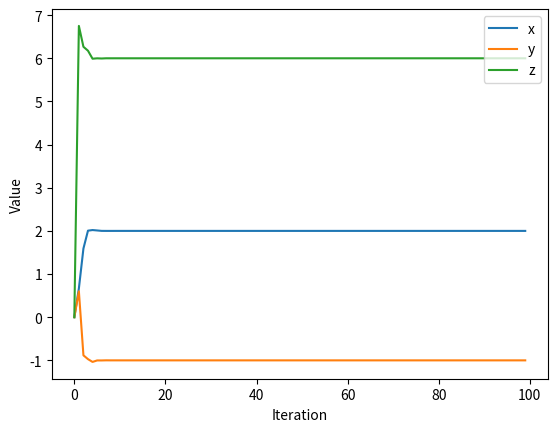

Source code (Python):
import matplotlib.pylab as plt

x = [0.0]
y = [0.0]
z = [0.0]

# 6x + 2y - 1z = 4
# 1x + 5y + 1z = 3
# 2x + 1y + 4z = 27


for i in range(1, 100):
    xi = (4 - (2 * y[i - 1]) - (-1 * z[i - 1])) / 6
    yi = (3 - (1 * x[i - 1]) - (1 * z[i - 1])) / 5
    zi = (27 - (2 * x[i - 1]) - (1 * y[i - 1])) / 4

    # Add latest value to history
    x.append(xi)
    y.append(yi)
    z.append(zi)
print(x[-1], y[-1], z[-1])
# Plot History of values
plt.plot(x, label="x")
plt.plot(y, label="y")
plt.plot(z, label="z")
plt.xlabel("Iteration")
plt.ylabel("Value")
plt.legend(loc=1)
plt.show()
# Input: initial guess x(0) to the solution, (diagonal dominant) matrix A, right-hand side vector b, convergence criterion
# Output: solution when convergence is reached
# Comments: pseudocode based on the element-based formula above

# k = 0
# while convergence not reached do
#     for i := 1 step until n do
#         σ = 0
#         for j := 1 step until n do
#             if j ≠ i then
#                 σ = σ + aij xj(k)
#             end
#         end
#         xi(k+1) = (bi − σ) / aii
#     end
#     increment k
# end
